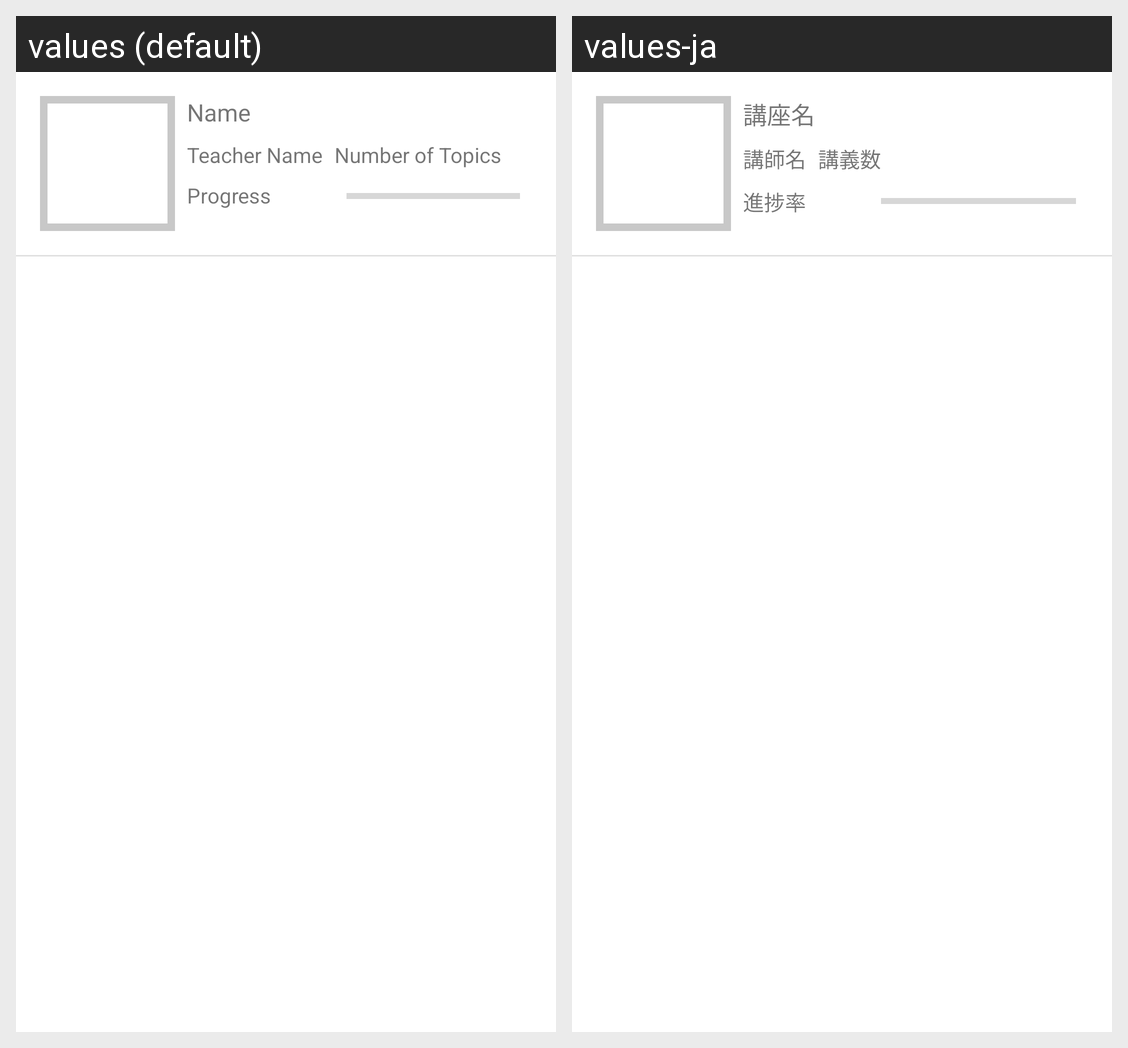

Translations of the strings shown on this Android screen, per locale in the grid:
Android screen res/layout/one_layout.xml rendered under 2 locales, left to right: values (default), values-ja. Device: Nexus 5 (rendered at 1080×1920; each locale shown at half size, 540×960, under a caption strip naming it); theme Theme.CourseManagementApp.
Strings drawn on this screen, with the default value and each locale's value (text and hints the layout hard-codes, and strings that could not be matched under every locale, appear in the picture but are not listed):

tvName
  values: Name
  values-ja: 講座名

tvTeacherName
  values: Teacher Name
  values-ja: 講師名

topics
  values: Number of Topics
  values-ja: 講義数

progress
  values: Progress
  values-ja: 進捗率
